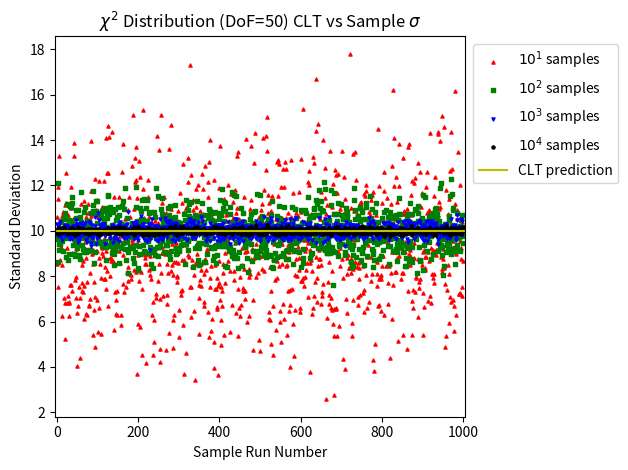

Write the Python code that produced this figure.
__author__ = 'Dustin Davis'
#AST383 HW02
#January 22, 2018

import scipy.stats as stats
import numpy as np
import matplotlib.pyplot as plt

outfile = './out/ddavis_hw02.pdf'

#fixed seed just so runs will be repeatable
#np.random.seed(1138)

def main():

    x = np.arange(0,1000)
    t10_1 = np.zeros(1000)
    t10_2 = np.zeros(1000)
    t10_3 = np.zeros(1000)
    t10_4 = np.zeros(1000)
    dof = 50

    # std of chi2 = sqrt(2*df), so 10.0 in this case
    clt_sd = 10.0

    for i in x:
        t10_1[i] = np.std(stats.chi2.rvs(df=dof,size=10))
        t10_2[i] = np.std(stats.chi2.rvs(df=dof,size=100))
        t10_3[i] = np.std(stats.chi2.rvs(df=dof,size=1000))
        t10_4[i] = np.std(stats.chi2.rvs(df=dof,size=10000))


    plt.figure()

    plt.title(r'$\chi^2$ Distribution (DoF=50) CLT vs Sample $\sigma$ ')
    plt.xlabel("Sample Run Number")
    plt.ylabel("Standard Deviation")
    plt.xlim(-5,1005) #just to give the points a little room

    plt.scatter(x, t10_1, c='r',s=5,marker="^", label=r"$10^1$ samples")
    plt.scatter(x, t10_2, c='g',s=5,marker="s", label=r"$10^2$ samples")
    plt.scatter(x, t10_3, c='b',s=5,marker="v", label=r"$10^3$ samples")
    plt.scatter(x, t10_4, c='k',s=5,marker="o", label=r"$10^4$ samples")
    plt.axhline(y=clt_sd, c='y',    label="CLT prediction")

    plt.legend(loc='upper left', bbox_to_anchor=(1.02, 0.98), borderaxespad=0)

    plt.tight_layout()
    plt.savefig(outfile,bbox_inches="tight")

    #plt.show()


if __name__ == '__main__':
    main()